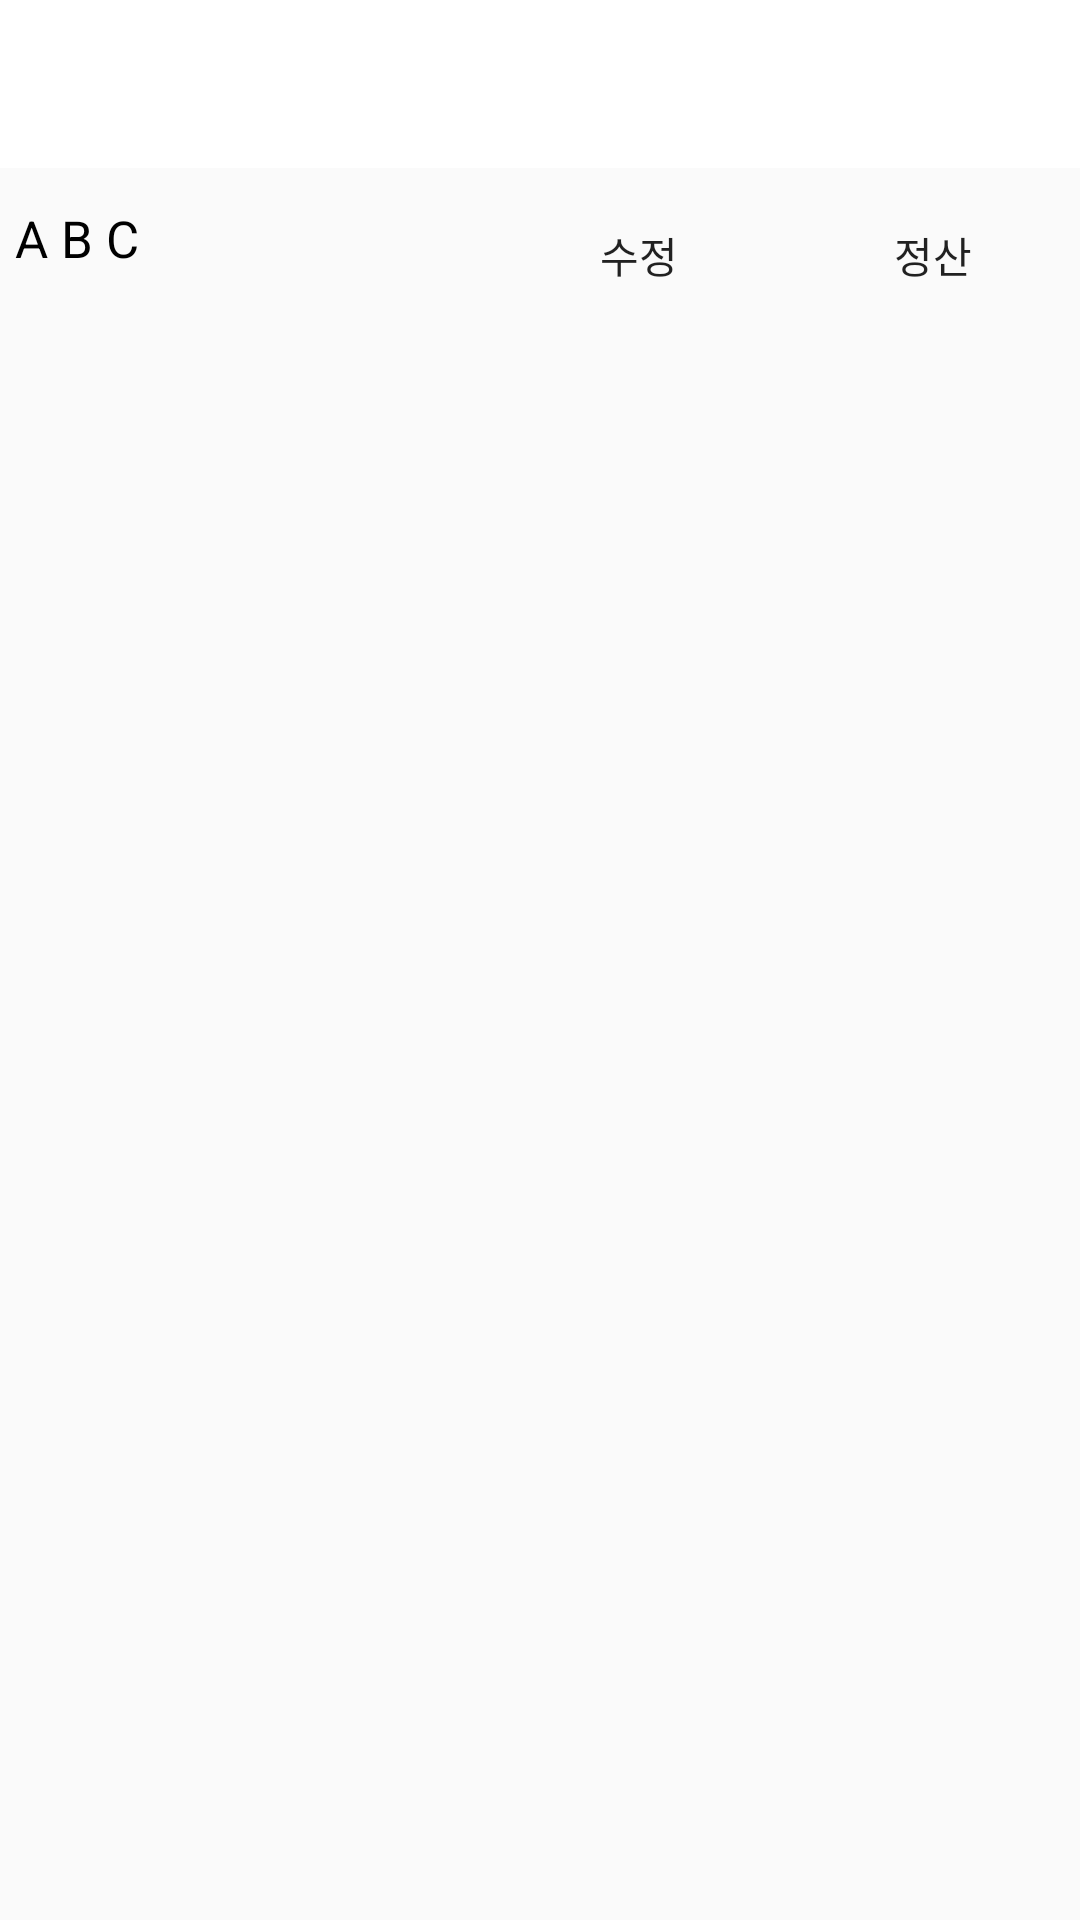

Write the Android layout XML for this screen, with the resource values it uses.
<!-- AndroidManifest.xml: application theme Theme.Nutrient -->
<!-- res/layout/foodlist.xml -->
<?xml version="1.0" encoding="utf-8"?>
<LinearLayout
    xmlns:android="http://schemas.android.com/apk/res/android"
    android:layout_width="match_parent"
    android:layout_height="match_parent"
    xmlns:app="http://schemas.android.com/apk/res-auto"
    android:orientation="vertical">


    <androidx.appcompat.widget.Toolbar
        android:id="@+id/List_Toolbar"
        android:backgroundTint="@color/white"
        android:layout_width="match_parent"
        android:layout_height="wrap_content"
        android:background="?attr/colorPrimary"
        android:minHeight="?attr/actionBarSize"
        app:titleTextColor="@color/black"
        android:theme="?attr/actionBarTheme" />

    <LinearLayout
        android:layout_width="match_parent"
        android:layout_height="wrap_content"
        android:orientation="vertical">

        <LinearLayout
            android:layout_marginStart="5dp"
            android:layout_width="match_parent"
            android:layout_height="match_parent"
            android:orientation="horizontal">

            <TextView
                android:id="@+id/Select_Text"
                android:layout_width="wrap_content"
                android:layout_height="wrap_content"
                android:layout_weight="5"
                android:text="A B C"
                android:textColor="@color/black"
                android:textSize="17sp" />

            <Button
                android:id="@+id/List_calculate_btn"
                android:layout_width="wrap_content"
                android:layout_height="wrap_content"
                android:layout_margin="5dp"
                android:background="@drawable/black_border"
                android:text="수정" />

            <Button
                android:id="@+id/toCal_Btn"
                android:layout_width="wrap_content"
                android:layout_height="wrap_content"
                android:layout_margin="5dp"
                android:background="@drawable/black_border"
                android:text="정산" />
        </LinearLayout>
    </LinearLayout>
    <ListView
        android:id="@+id/Food_ListView"
        android:layout_width="match_parent"
        android:layout_height="wrap_content"
        android:layout_margin="7dp"
        android:background="@color/white"
        >

    </ListView>

</LinearLayout>
<!-- resources referenced by this layout -->
<resources>
  <style name="Theme.Nutrient" parent="Theme.AppCompat.Light.DarkActionBar">
          
          <item name="windowNoTitle">true</item>
          <item name="colorPrimary">@color/purple_500</item>
          <item name="colorPrimaryDark">@color/purple_700</item>
          <item name="colorAccent">@color/teal_200</item>
          
      </style>
  <!-- not gathered from this repository: default colours our renderer supplied (Android Studio template values) -->
  <color name="purple_500">#FF6200EE</color>
  <color name="purple_700">#FF3700B3</color>
  <color name="teal_200">#FF03DAC5</color>
  <color name="black">#FF000000</color>
  <color name="white">#FFFFFFFF</color>
</resources>
